Dataset: MRI_PROCESSED (GitHub, JpLimags/MRI_based_brain_tumor_detection). Classes: glioma tumor, meningioma tumor, no tumor, pituitary tumor.

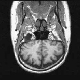
Label: no tumor

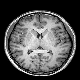
Label: no tumor

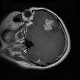
Label: glioma tumor

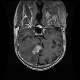
Label: glioma tumor

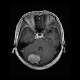
Label: meningioma tumor

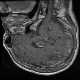
Label: pituitary tumor
